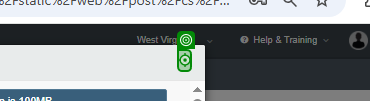
Task: Performer BOT used toprocess the Denial items in Cerner
Workflow: Availity_HighMarkBCBS

Step 1: click on the element '×' in window 'Availity Essentials*' (chrome.exe)

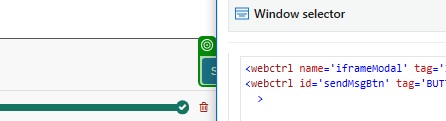
Step 2: click on the button 'Send' in window 'Availity Essentials*' (chrome.exe)
